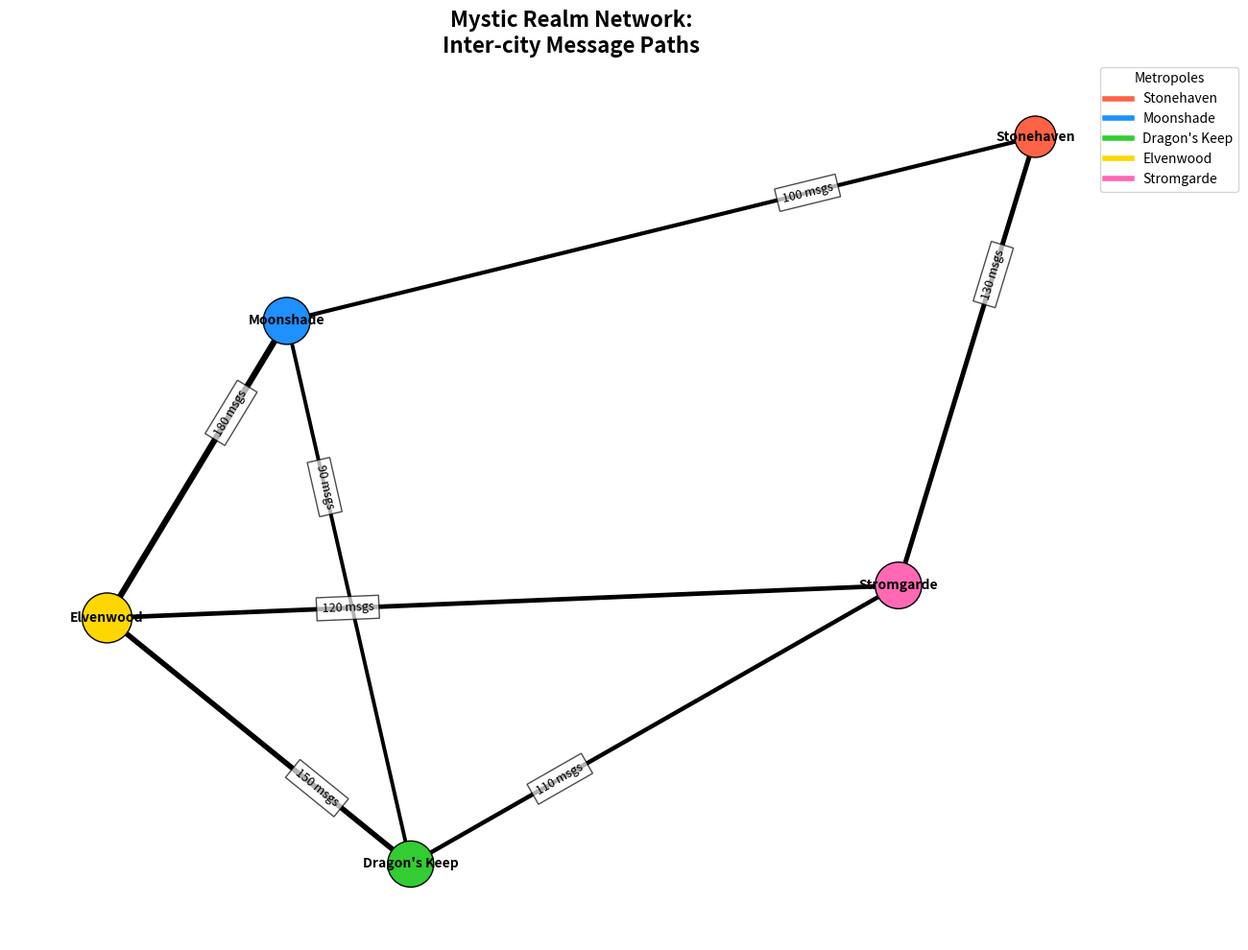

Write the Python code that produced this figure.
import matplotlib.pyplot as plt
import networkx as nx

cities = ["Stonehaven", "Moonshade", "Dragon's Keep", "Elvenwood", "Stromgarde"]

connections = [
    ("Stonehaven", "Moonshade", 100),
    ("Moonshade", "Dragon's Keep", 90),
    ("Dragon's Keep", "Elvenwood", 150),
    ("Elvenwood", "Stromgarde", 120),
    ("Stromgarde", "Stonehaven", 130),
    ("Stromgarde", "Dragon's Keep", 110),
    ("Elvenwood", "Moonshade", 180)
]

G = nx.Graph()
G.add_edges_from((source, dest, {'weight': frequency}) for source, dest, frequency in connections)

message_frequencies = {city: sum(d['weight'] for _, _, d in G.edges(city, data=True)) for city in cities}
node_sizes = [500 + message_frequencies[city] * 2 for city in cities]
pos = nx.spring_layout(G, k=0.5, seed=42)
edge_labels = {(u, v): f'{d["weight"]} msgs' for u, v, d in G.edges(data=True)}
edge_widths = [1 + G[u][v]['weight'] / 50 for u, v in G.edges()]

node_colors = ['#FF6347', '#1E90FF', '#32CD32', '#FFD700', '#FF69B4']

plt.figure(figsize=(12, 10))
nx.draw_networkx_nodes(G, pos, node_size=node_sizes, node_color=node_colors, edgecolors='black')
nx.draw_networkx_edges(G, pos, width=edge_widths, edge_color='black')
nx.draw_networkx_labels(G, pos, font_size=10, font_weight='bold')
nx.draw_networkx_edge_labels(G, pos, edge_labels=edge_labels, font_size=9, label_pos=0.3, bbox=dict(facecolor='white', alpha=0.7))

plt.title("Mystic Realm Network:\nInter-city Message Paths", fontsize=16, fontweight='bold')
plt.axis('off')
plt.tight_layout()

legend_lines = [plt.Line2D([0], [0], color=node_colors[i], lw=4) for i in range(len(cities))]
plt.legend(legend_lines, cities, title="Metropoles", loc='upper right', bbox_to_anchor=(1.1, 1))

plt.show()
